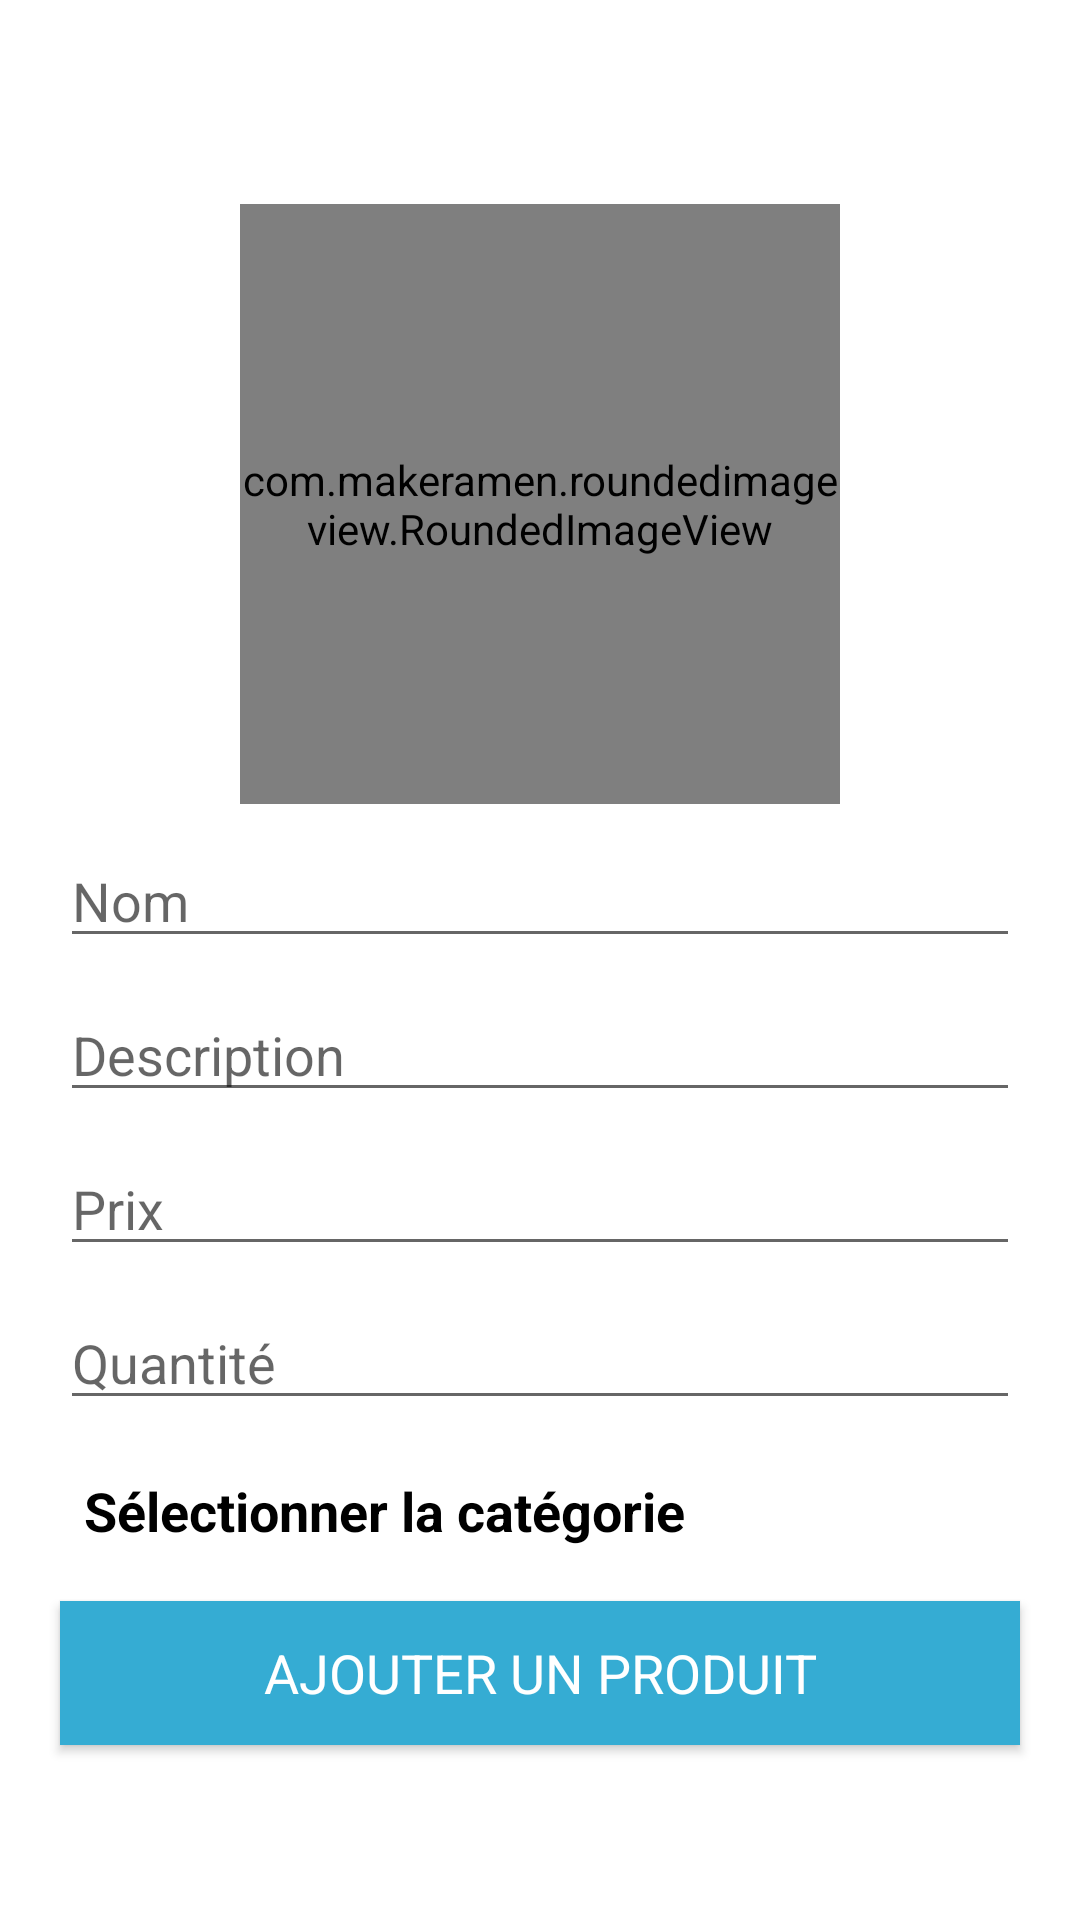

Android layout source for this screen:
<!-- AndroidManifest.xml: application theme Theme.ByteBye -->
<!-- res/layout/admin_add_product.xml -->
<?xml version="1.0" encoding="utf-8"?>
<LinearLayout xmlns:android="http://schemas.android.com/apk/res/android"
    xmlns:app="http://schemas.android.com/apk/res-auto"
    xmlns:tools="http://schemas.android.com/tools"
    android:layout_width="match_parent"
    android:layout_height="wrap_content"
    android:layout_gravity="center"
    android:layout_marginHorizontal="40dp"
    android:layout_marginLeft="20dp"
    android:gravity="center"
    android:orientation="vertical"
    tools:context=".ui.vendor.AddProduct">

    <com.makeramen.roundedimageview.RoundedImageView
        android:id="@+id/select_image"
        android:layout_width="200dp"
        android:layout_height="200dp"
        android:layout_marginTop="10dp"
        android:src="@drawable/img"
        app:riv_corner_radius="15dp" />

    <EditText
        android:id="@+id/product_name"
        android:layout_width="match_parent"
        android:layout_height="wrap_content"
        android:layout_marginTop="10dp"
        android:layout_marginLeft="20dp"
        android:layout_marginRight="20dp"
        android:hint="Nom"
        android:inputType="text"
        android:textSize="18sp" />

    <EditText
        android:id="@+id/product_desc"
        android:layout_width="match_parent"
        android:layout_height="wrap_content"
        android:layout_marginTop="10dp"
        android:layout_marginLeft="20dp"
        android:layout_marginRight="20dp"
        android:hint="Description"
        android:inputType="text"
        android:textSize="18sp" />

    <EditText
        android:id="@+id/product_price"
        android:layout_width="match_parent"
        android:layout_height="wrap_content"
        android:layout_marginTop="10dp"
        android:layout_marginLeft="20dp"
        android:layout_marginRight="20dp"
        android:hint="Prix"
        android:inputType="number"
        android:textSize="18sp" />
 <EditText
        android:id="@+id/product_quantity"
        android:layout_width="match_parent"
        android:layout_height="wrap_content"
        android:layout_marginTop="10dp"
     android:layout_marginLeft="20dp"
     android:layout_marginRight="20dp"
     android:hint="Quantité"
        android:inputType="number"
        android:textSize="18sp" />

    <TextView
        android:id="@+id/select_category"
        android:layout_width="match_parent"
        android:layout_height="wrap_content"
        android:layout_marginTop="10dp"
        android:drawableRight="@drawable/ic_down"
        android:padding="8dp"
        android:layout_marginLeft="20dp"
        android:layout_marginRight="20dp"
        android:text="Sélectionner la catégorie"
        android:textColor="@color/black"
        android:textSize="18sp"
        android:textStyle="bold" />

    <androidx.appcompat.widget.AppCompatButton
        android:id="@+id/add_product"
        android:layout_width="match_parent"
        android:layout_height="wrap_content"
        android:layout_marginTop="10dp"
        android:background="@color/royal_of_blue"
        android:text="Ajouter un produit"
        android:layout_marginLeft="20dp"
        android:layout_marginRight="20dp"
        android:textColor="@color/white"
        android:textSize="18sp" />
>

</LinearLayout>
<!-- resources referenced by this layout -->
<resources>
  <color name="black">#FF000000</color>
  <color name="royal_of_blue">#35ACD3</color>
  <color name="white">#FFFFFFFF</color>
  <style name="Theme.ByteBye" parent="Theme.MaterialComponents.DayNight.NoActionBar">
          
          <item name="colorPrimary">@color/purple_500</item>
          <item name="colorPrimaryVariant">@color/blue_clair</item>
          <item name="colorOnPrimary">@color/white</item>
          
          <item name="colorSecondary">@color/teal_200</item>
          <item name="colorSecondaryVariant">@color/teal_700</item>
          <item name="colorOnSecondary">@color/black</item>
          
          <item name="android:statusBarColor" tools:targetApi="l">?attr/colorPrimaryVariant</item>
          
          <item name="fontFamily">@font/doppio_one</item>
      </style>
  <color name="purple_500">#FF6200EE</color>
  <color name="blue_clair">#00C3FF</color>
  <color name="teal_200">#8C949C</color>
  <color name="teal_700">#8C949C</color>
</resources>
